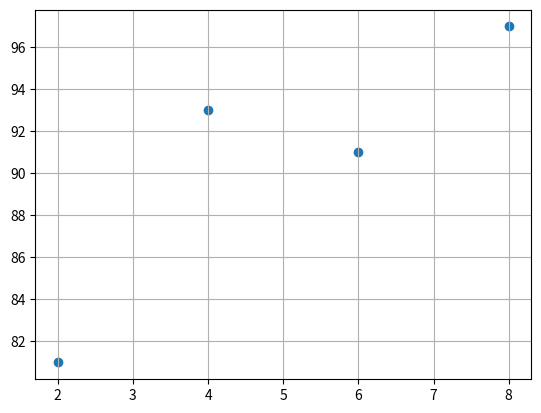

Write Python code to recreate this figure.
# -*- coding: utf-8 -*-
import numpy as np
import matplotlib.pyplot as plt

fig = plt.figure()


# x 값과 y값
x=[ 2,  4,  6,  8]
y=[81, 93, 91, 97]
# ax = fig.add_subplot(len(x), len(y), 1)
plt.scatter( x, y, label='scatter' )

# x와 y의 평균값
mx = np.mean(x)
my = np.mean(y)
print("x의 평균값:", mx)
print("y의 평균값:", my)

# 기울기 공식의 분모
divisor = sum([(mx - i)**2 for i in x])

# 기울기 공식의 분자
def top(x, mx, y, my):
    d = 0
    for i in range(len(x)):
        d += (x[i] - mx) * (y[i] - my)
    return d
dividend = top(x, mx, y, my)

print("분모:", divisor)
print("분자:", dividend)

# 기울기와 y 절편 구하기
a = dividend / divisor
b = my - (mx*a)

# 출력으로 확인
print("[1] 기울기 a =", a)
print("[2] y 절편 b =", b)

# print ([for i in x])

# plt.plot(a, predict, 'ro')

plt.grid(True)
plt.show()